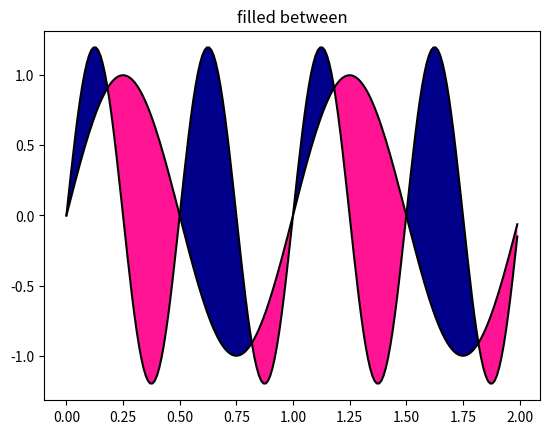

The matplotlib source for this figure:
#! /usr/bin/python3
# -*- coding: utf-8 -*-
# @Time    : 12.01.19 23:30
# [redacted]
# @Project : DataVisualization
# @File    : ch03_fill_between_line.py
# @Software: PyCharm
from matplotlib.pyplot import figure, show, gca
import numpy as np


def main():
    x = np.arange(0.0, 2, 0.01)

    # two different signals are measured
    y1 = np.sin(2*np.pi*x)
    y2 = 1.2*np.sin(4*np.pi*x)

    fig = figure()
    ax = gca()

    # plot and fill between y1 and y2 where a logical condition is met
    ax.plot(x, y1, x, y2, color='black')

    ax.fill_between(x, y1, y2, where=y2 > y1, facecolor='darkblue', interpolate=True)
    ax.fill_between(x, y1, y2, where=y1 > y2, facecolor='deeppink', interpolate=True)

    ax.set_title('filled between')

    show()


if __name__ == '__main__':
    main()
